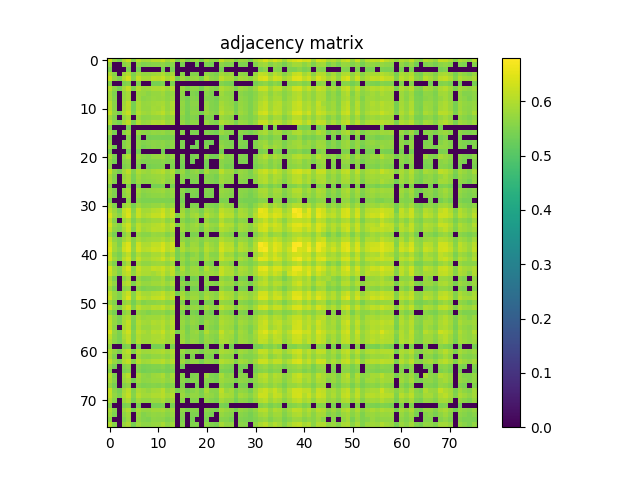

Data behind this chart, as committed beside it:
6.297099999999999920e-01, 5.733300000000000063e-01, 5.494299999999999740e-01, 5.964399999999999702e-01, 6.228700000000000347e-01, 5.558100000000000263e-01, 6.065500000000000336e-01, 5.861499999999999488e-01, 5.887000000000000011e-01, 6.045300000000000118e-01, 6.046700000000000408e-01, 6.176399999999999668e-01, 5.825399999999999467e-01, 6.049600000000000533e-01, 5.475400000000000267e-01, 5.856000000000000094e-01, 5.478100000000000191e-01, 5.688499999999999668e-01, 5.813199999999999479e-01, 5.495999999999999774e-01, 5.926599999999999646e-01, 5.690399999999999903e-01, 5.611599999999999921e-01, 6.185599999999999987e-01
5.733300000000000063e-01, 0.000000000000000000e+00, 0.000000000000000000e+00, 5.608199999999999852e-01, 5.729400000000000048e-01, 0.000000000000000000e+00, 5.647999999999999687e-01, 5.485100000000000531e-01, 5.536900000000000155e-01, 5.593799999999999883e-01, 5.596400000000000263e-01, 5.671100000000000030e-01, 5.513200000000000323e-01, 5.600800000000000223e-01, 0.000000000000000000e+00, 5.439300000000000246e-01, 0.000000000000000000e+00, 0.000000000000000000e+00, 5.393799999999999706e-01, 0.000000000000000000e+00, 5.465100000000000513e-01, 5.404200000000000115e-01, 0.000000000000000000e+00, 5.642300000000000093e-01
5.494200000000000195e-01, 0.000000000000000000e+00, 0.000000000000000000e+00, 0.000000000000000000e+00, 5.500699999999999479e-01, 0.000000000000000000e+00, 5.419800000000000173e-01, 0.000000000000000000e+00, 0.000000000000000000e+00, 0.000000000000000000e+00, 0.000000000000000000e+00, 5.405900000000000150e-01, 0.000000000000000000e+00, 5.441300000000000026e-01, 0.000000000000000000e+00, 0.000000000000000000e+00, 0.000000000000000000e+00, 0.000000000000000000e+00, 0.000000000000000000e+00, 0.000000000000000000e+00, 0.000000000000000000e+00, 0.000000000000000000e+00, 0.000000000000000000e+00, 5.408399999999999874e-01
5.964399999999999702e-01, 5.608199999999999852e-01, 0.000000000000000000e+00, 5.809999999999999609e-01, 6.008000000000000007e-01, 5.460300000000000153e-01, 5.890199999999999880e-01, 5.707200000000000051e-01, 5.725099999999999634e-01, 5.801699999999999635e-01, 5.859799999999999454e-01, 5.978999999999999870e-01, 5.713300000000000045e-01, 5.897099999999999564e-01, 0.000000000000000000e+00, 5.587100000000000399e-01, 0.000000000000000000e+00, 5.547499999999999654e-01, 5.537800000000000500e-01, 0.000000000000000000e+00, 5.668199999999999905e-01, 5.566699999999999982e-01, 5.452299999999999924e-01, 5.873000000000000442e-01
6.228700000000000347e-01, 5.729400000000000048e-01, 5.500699999999999479e-01, 6.008000000000000007e-01, 6.348500000000000254e-01, 5.563299999999999912e-01, 6.172199999999999909e-01, 5.879499999999999726e-01, 5.882899999999999796e-01, 6.091199999999999948e-01, 6.083300000000000374e-01, 6.202299999999999480e-01, 5.911699999999999733e-01, 6.125199999999999534e-01, 5.400800000000000045e-01, 5.839400000000000146e-01, 5.565499999999999892e-01, 5.736299999999999732e-01, 5.744899999999999451e-01, 5.445699999999999985e-01, 5.960600000000000342e-01, 5.688199999999999923e-01, 5.594500000000000028e-01, 6.127599999999999714e-01
5.557999999999999607e-01, 0.000000000000000000e+00, 0.000000000000000000e+00, 5.460300000000000153e-01, 5.563299999999999912e-01, 0.000000000000000000e+00, 5.509699999999999598e-01, 0.000000000000000000e+00, 0.000000000000000000e+00, 5.417300000000000448e-01, 5.419899999999999718e-01, 5.494700000000000140e-01, 0.000000000000000000e+00, 5.468499999999999472e-01, 0.000000000000000000e+00, 0.000000000000000000e+00, 0.000000000000000000e+00, 0.000000000000000000e+00, 0.000000000000000000e+00, 0.000000000000000000e+00, 0.000000000000000000e+00, 0.000000000000000000e+00, 0.000000000000000000e+00, 5.538899999999999935e-01
6.065500000000000336e-01, 5.647999999999999687e-01, 5.419800000000000173e-01, 5.890199999999999880e-01, 6.172199999999999909e-01, 5.509699999999999598e-01, 6.020999999999999686e-01, 5.777400000000000313e-01, 5.800100000000000255e-01, 5.938700000000000090e-01, 5.944700000000000539e-01, 6.023199999999999665e-01, 5.820400000000000018e-01, 6.007299999999999862e-01, 0.000000000000000000e+00, 5.756700000000000150e-01, 5.510500000000000398e-01, 5.659800000000000386e-01, 5.641599999999999948e-01, 5.409300000000000219e-01, 5.765000000000000124e-01, 5.625999999999999890e-01, 5.513000000000000123e-01, 5.971999999999999531e-01
5.861499999999999488e-01, 5.485100000000000531e-01, 0.000000000000000000e+00, 5.707200000000000051e-01, 5.879499999999999726e-01, 0.000000000000000000e+00, 5.777400000000000313e-01, 5.720199999999999729e-01, 5.612700000000000466e-01, 5.734099999999999753e-01, 5.729100000000000303e-01, 5.846700000000000230e-01, 5.619100000000000206e-01, 5.729999999999999538e-01, 0.000000000000000000e+00, 5.659899999999999931e-01, 0.000000000000000000e+00, 5.519199999999999662e-01, 5.448800000000000310e-01, 0.000000000000000000e+00, 5.586600000000000454e-01, 5.489100000000000090e-01, 0.000000000000000000e+00, 5.806900000000000395e-01
5.887000000000000011e-01, 5.536999999999999700e-01, 0.000000000000000000e+00, 5.725099999999999634e-01, 5.882899999999999796e-01, 0.000000000000000000e+00, 5.800199999999999800e-01, 5.612800000000000011e-01, 5.679699999999999749e-01, 5.746799999999999686e-01, 5.717400000000000260e-01, 5.780100000000000238e-01, 5.655599999999999516e-01, 5.794700000000000406e-01, 0.000000000000000000e+00, 5.618300000000000516e-01, 5.422500000000000098e-01, 5.556600000000000428e-01, 5.513799999999999812e-01, 0.000000000000000000e+00, 5.549399999999999888e-01, 5.518300000000000427e-01, 5.400700000000000500e-01, 5.752399999999999736e-01
6.045300000000000118e-01, 5.593799999999999883e-01, 0.000000000000000000e+00, 5.801699999999999635e-01, 6.091299999999999493e-01, 5.417300000000000448e-01, 5.938600000000000545e-01, 5.734099999999999753e-01, 5.746799999999999686e-01, 5.844899999999999540e-01, 5.873099999999999987e-01, 5.918099999999999472e-01, 5.730800000000000338e-01, 5.957000000000000073e-01, 0.000000000000000000e+00, 5.706799999999999651e-01, 5.443999999999999950e-01, 5.623099999999999765e-01, 5.609699999999999687e-01, 0.000000000000000000e+00, 5.697999999999999732e-01, 5.543900000000000494e-01, 5.473599999999999577e-01, 5.893000000000000460e-01
6.046700000000000408e-01, 5.596400000000000263e-01, 0.000000000000000000e+00, 5.859799999999999454e-01, 6.083300000000000374e-01, 5.419899999999999718e-01, 5.944700000000000539e-01, 5.729100000000000303e-01, 5.717400000000000260e-01, 5.873000000000000442e-01, 5.830800000000000427e-01, 5.968799999999999661e-01, 5.731199999999999628e-01, 5.949400000000000244e-01, 0.000000000000000000e+00, 5.676299999999999679e-01, 5.429199999999999582e-01, 5.589800000000000324e-01, 5.576499999999999790e-01, 0.000000000000000000e+00, 5.715500000000000025e-01, 5.540500000000000425e-01, 5.481399999999999606e-01, 5.950299999999999478e-01
6.176399999999999668e-01, 5.671100000000000030e-01, 5.405900000000000150e-01, 5.978999999999999870e-01, 6.202299999999999480e-01, 5.494700000000000140e-01, 6.023100000000000120e-01, 5.846700000000000230e-01, 5.780100000000000238e-01, 5.918099999999999472e-01, 5.968799999999999661e-01, 6.093199999999999728e-01, 5.819499999999999673e-01, 6.039999999999999813e-01, 0.000000000000000000e+00, 5.720499999999999474e-01, 5.414900000000000269e-01, 5.642899999999999583e-01, 5.651000000000000467e-01, 5.393099999999999561e-01, 5.790399999999999991e-01, 5.627999999999999670e-01, 5.531899999999999595e-01, 6.049299999999999677e-01
5.825399999999999467e-01, 5.513200000000000323e-01, 0.000000000000000000e+00, 5.713300000000000045e-01, 5.911699999999999733e-01, 0.000000000000000000e+00, 5.820300000000000473e-01, 5.619100000000000206e-01, 5.655599999999999516e-01, 5.730800000000000338e-01, 5.731199999999999628e-01, 5.819499999999999673e-01, 5.655000000000000027e-01, 5.783099999999999907e-01, 0.000000000000000000e+00, 5.602300000000000058e-01, 5.404099999999999460e-01, 5.540300000000000225e-01, 5.490099999999999980e-01, 0.000000000000000000e+00, 5.532299999999999995e-01, 5.510099999999999998e-01, 0.000000000000000000e+00, 5.780499999999999527e-01
6.049600000000000533e-01, 5.600899999999999768e-01, 5.441300000000000026e-01, 5.897099999999999564e-01, 6.125199999999999534e-01, 5.468499999999999472e-01, 6.007400000000000517e-01, 5.729999999999999538e-01, 5.794799999999999951e-01, 5.957000000000000073e-01, 5.949400000000000244e-01, 6.039999999999999813e-01, 5.783099999999999907e-01, 5.904500000000000304e-01, 0.000000000000000000e+00, 5.720899999999999874e-01, 5.497499999999999609e-01, 5.638400000000000079e-01, 5.647100000000000453e-01, 0.000000000000000000e+00, 5.762899999999999689e-01, 5.573500000000000121e-01, 5.483000000000000096e-01, 5.959900000000000198e-01
5.475400000000000267e-01, 0.000000000000000000e+00, 0.000000000000000000e+00, 0.000000000000000000e+00, 5.400800000000000045e-01, 0.000000000000000000e+00, 0.000000000000000000e+00, 0.000000000000000000e+00, 0.000000000000000000e+00, 0.000000000000000000e+00, 0.000000000000000000e+00, 0.000000000000000000e+00, 0.000000000000000000e+00, 0.000000000000000000e+00, 0.000000000000000000e+00, 0.000000000000000000e+00, 0.000000000000000000e+00, 0.000000000000000000e+00, 0.000000000000000000e+00, 0.000000000000000000e+00, 0.000000000000000000e+00, 0.000000000000000000e+00, 0.000000000000000000e+00, 5.435900000000000176e-01
5.856000000000000094e-01, 5.439300000000000246e-01, 0.000000000000000000e+00, 5.587100000000000399e-01, 5.839499999999999691e-01, 0.000000000000000000e+00, 5.756700000000000150e-01, 5.659899999999999931e-01, 5.618300000000000516e-01, 5.706799999999999651e-01, 5.676299999999999679e-01, 5.720499999999999474e-01, 5.602300000000000058e-01, 5.720899999999999874e-01, 0.000000000000000000e+00, 5.607100000000000417e-01, 0.000000000000000000e+00, 5.491000000000000325e-01, 5.482500000000000151e-01, 0.000000000000000000e+00, 5.540300000000000225e-01, 5.455699999999999994e-01, 5.393099999999999561e-01, 5.779900000000000038e-01
5.478100000000000191e-01, 0.000000000000000000e+00, 0.000000000000000000e+00, 0.000000000000000000e+00, 5.565499999999999892e-01, 0.000000000000000000e+00, 5.510500000000000398e-01, 0.000000000000000000e+00, 5.422500000000000098e-01, 5.443999999999999950e-01, 5.429199999999999582e-01, 5.414900000000000269e-01, 5.404099999999999460e-01, 5.497499999999999609e-01, 0.000000000000000000e+00, 0.000000000000000000e+00, 0.000000000000000000e+00, 0.000000000000000000e+00, 0.000000000000000000e+00, 0.000000000000000000e+00, 0.000000000000000000e+00, 0.000000000000000000e+00, 0.000000000000000000e+00, 5.418100000000000138e-01
5.688499999999999668e-01, 0.000000000000000000e+00, 0.000000000000000000e+00, 5.547499999999999654e-01, 5.736299999999999732e-01, 0.000000000000000000e+00, 5.659800000000000386e-01, 5.519199999999999662e-01, 5.556600000000000428e-01, 5.623000000000000220e-01, 5.589800000000000324e-01, 5.643000000000000238e-01, 5.540300000000000225e-01, 5.638400000000000079e-01, 0.000000000000000000e+00, 5.491000000000000325e-01, 0.000000000000000000e+00, 0.000000000000000000e+00, 5.394600000000000506e-01, 0.000000000000000000e+00, 5.431899999999999507e-01, 5.394900000000000251e-01, 0.000000000000000000e+00, 5.633799999999999919e-01
5.813199999999999479e-01, 5.393799999999999706e-01, 0.000000000000000000e+00, 5.537800000000000500e-01, 5.744899999999999451e-01, 0.000000000000000000e+00, 5.641599999999999948e-01, 5.448800000000000310e-01, 5.513799999999999812e-01, 5.609699999999999687e-01, 5.576499999999999790e-01, 5.651000000000000467e-01, 5.490099999999999980e-01, 5.647100000000000453e-01, 0.000000000000000000e+00, 5.482500000000000151e-01, 0.000000000000000000e+00, 5.394600000000000506e-01, 5.421300000000000008e-01, 0.000000000000000000e+00, 5.519600000000000062e-01, 0.000000000000000000e+00, 0.000000000000000000e+00, 5.735999999999999988e-01
5.495999999999999774e-01, 0.000000000000000000e+00, 0.000000000000000000e+00, 0.000000000000000000e+00, 5.445699999999999985e-01, 0.000000000000000000e+00, 5.409300000000000219e-01, 0.000000000000000000e+00, 0.000000000000000000e+00, 0.000000000000000000e+00, 0.000000000000000000e+00, 5.393099999999999561e-01, 0.000000000000000000e+00, 0.000000000000000000e+00, 0.000000000000000000e+00, 0.000000000000000000e+00, 0.000000000000000000e+00, 0.000000000000000000e+00, 0.000000000000000000e+00, 0.000000000000000000e+00, 0.000000000000000000e+00, 0.000000000000000000e+00, 0.000000000000000000e+00, 5.415200000000000014e-01
5.926599999999999646e-01, 5.465100000000000513e-01, 0.000000000000000000e+00, 5.668199999999999905e-01, 5.960600000000000342e-01, 0.000000000000000000e+00, 5.765000000000000124e-01, 5.586600000000000454e-01, 5.549399999999999888e-01, 5.697999999999999732e-01, 5.715500000000000025e-01, 5.790399999999999991e-01, 5.532299999999999995e-01, 5.762899999999999689e-01, 0.000000000000000000e+00, 5.540300000000000225e-01, 0.000000000000000000e+00, 5.431899999999999507e-01, 5.519600000000000062e-01, 0.000000000000000000e+00, 5.683899999999999508e-01, 5.420300000000000118e-01, 5.392700000000000271e-01, 5.875000000000000222e-01
5.690399999999999903e-01, 5.404200000000000115e-01, 0.000000000000000000e+00, 5.566699999999999982e-01, 5.688199999999999923e-01, 0.000000000000000000e+00, 5.625999999999999890e-01, 5.489100000000000090e-01, 5.518300000000000427e-01, 5.543900000000000494e-01, 5.540500000000000425e-01, 5.627999999999999670e-01, 5.510099999999999998e-01, 5.573500000000000121e-01, 0.000000000000000000e+00, 5.455699999999999994e-01, 0.000000000000000000e+00, 5.394900000000000251e-01, 0.000000000000000000e+00, 0.000000000000000000e+00, 5.420300000000000118e-01, 0.000000000000000000e+00, 0.000000000000000000e+00, 5.628699999999999815e-01
5.611599999999999921e-01, 0.000000000000000000e+00, 0.000000000000000000e+00, 5.452299999999999924e-01, 5.594500000000000028e-01, 0.000000000000000000e+00, 5.513000000000000123e-01, 0.000000000000000000e+00, 5.400700000000000500e-01, 5.473599999999999577e-01, 5.481399999999999606e-01, 5.531899999999999595e-01, 0.000000000000000000e+00, 5.483000000000000096e-01, 0.000000000000000000e+00, 5.393099999999999561e-01, 0.000000000000000000e+00, 0.000000000000000000e+00, 0.000000000000000000e+00, 0.000000000000000000e+00, 5.392700000000000271e-01, 0.000000000000000000e+00, 0.000000000000000000e+00, 5.610500000000000487e-01
6.185599999999999987e-01, 5.642300000000000093e-01, 5.408399999999999874e-01, 5.873000000000000442e-01, 6.127599999999999714e-01, 5.538899999999999935e-01, 5.971999999999999531e-01, 5.806900000000000395e-01, 5.752399999999999736e-01, 5.893000000000000460e-01, 5.950299999999999478e-01, 6.049299999999999677e-01, 5.780499999999999527e-01, 5.959900000000000198e-01, 5.435900000000000176e-01, 5.779900000000000038e-01, 5.418100000000000138e-01, 5.633799999999999919e-01, 5.735999999999999988e-01, 5.415200000000000014e-01, 5.875000000000000222e-01, 5.628699999999999815e-01, 5.610399999999999832e-01, 6.095800000000000107e-01
5.878600000000000492e-01, 5.527800000000000491e-01, 0.000000000000000000e+00, 5.741000000000000547e-01, 5.922399999999999887e-01, 5.429800000000000182e-01, 5.826999999999999957e-01, 5.658900000000000041e-01, 5.707499999999999796e-01, 5.756599999999999495e-01, 5.783000000000000362e-01, 5.841699999999999671e-01, 5.684799999999999853e-01, 5.822199999999999598e-01, 0.000000000000000000e+00, 5.630600000000000049e-01, 5.423099999999999588e-01, 5.543400000000000549e-01, 5.535299999999999665e-01, 0.000000000000000000e+00, 5.536299999999999555e-01, 5.530800000000000161e-01, 5.415499999999999758e-01, 5.813599999999999879e-01
5.912600000000000078e-01, 5.544299999999999784e-01, 0.000000000000000000e+00, 5.769400000000000084e-01, 5.907000000000000028e-01, 5.415699999999999958e-01, 5.790899999999999936e-01, 5.613299999999999956e-01, 5.644000000000000128e-01, 5.699699999999999767e-01, 5.743099999999999872e-01, 5.851199999999999735e-01, 5.628499999999999615e-01, 5.767099999999999449e-01, 0.000000000000000000e+00, 5.568300000000000471e-01, 0.000000000000000000e+00, 5.489199999999999635e-01, 5.515200000000000102e-01, 0.000000000000000000e+00, 5.598999999999999533e-01, 5.508699999999999708e-01, 5.425200000000000022e-01, 5.840999999999999526e-01
5.542099999999999804e-01, 0.000000000000000000e+00, 0.000000000000000000e+00, 0.000000000000000000e+00, 5.529300000000000326e-01, 0.000000000000000000e+00, 5.466600000000000348e-01, 0.000000000000000000e+00, 0.000000000000000000e+00, 5.402099999999999680e-01, 5.397499999999999520e-01, 5.460099999999999953e-01, 0.000000000000000000e+00, 5.441399999999999570e-01, 0.000000000000000000e+00, 0.000000000000000000e+00, 0.000000000000000000e+00, 0.000000000000000000e+00, 0.000000000000000000e+00, 0.000000000000000000e+00, 0.000000000000000000e+00, 0.000000000000000000e+00, 0.000000000000000000e+00, 5.464499999999999913e-01
5.785099999999999687e-01, 5.488100000000000200e-01, 0.000000000000000000e+00, 5.671199999999999575e-01, 5.900600000000000289e-01, 0.000000000000000000e+00, 5.816400000000000459e-01, 5.629899999999999904e-01, 5.662199999999999456e-01, 5.729100000000000303e-01, 5.748600000000000376e-01, 5.813899999999999624e-01, 5.661699999999999511e-01, 5.757700000000000040e-01, 0.000000000000000000e+00, 5.622399999999999620e-01, 5.392599999999999616e-01, 5.543099999999999694e-01, 5.496299999999999519e-01, 0.000000000000000000e+00, 5.537499999999999645e-01, 5.499699999999999589e-01, 0.000000000000000000e+00, 5.754200000000000426e-01
5.728600000000000358e-01, 5.478199999999999736e-01, 0.000000000000000000e+00, 5.623099999999999765e-01, 5.808699999999999974e-01, 0.000000000000000000e+00, 5.734500000000000153e-01, 5.551700000000000523e-01, 5.607600000000000362e-01, 5.658300000000000551e-01, 5.641199999999999548e-01, 5.702800000000000091e-01, 5.597999999999999643e-01, 5.689800000000000413e-01, 0.000000000000000000e+00, 5.544599999999999529e-01, 0.000000000000000000e+00, 5.493599999999999595e-01, 5.423799999999999732e-01, 0.000000000000000000e+00, 5.477100000000000302e-01, 5.455100000000000504e-01, 0.000000000000000000e+00, 5.669600000000000195e-01
5.465900000000000203e-01, 0.000000000000000000e+00, 0.000000000000000000e+00, 0.000000000000000000e+00, 5.635999999999999899e-01, 0.000000000000000000e+00, 5.581599999999999895e-01, 5.453799999999999759e-01, 5.453500000000000014e-01, 5.494400000000000395e-01, 5.497300000000000519e-01, 5.490500000000000380e-01, 5.485299999999999621e-01, 5.506699999999999928e-01, 0.000000000000000000e+00, 5.427600000000000202e-01, 0.000000000000000000e+00, 0.000000000000000000e+00, 0.000000000000000000e+00, 0.000000000000000000e+00, 0.000000000000000000e+00, 0.000000000000000000e+00, 0.000000000000000000e+00, 5.457400000000000029e-01
5.922800000000000287e-01, 5.526400000000000201e-01, 0.000000000000000000e+00, 5.723700000000000454e-01, 5.908400000000000318e-01, 5.409300000000000219e-01, 5.809100000000000374e-01, 5.615700000000000136e-01, 5.650899999999999812e-01, 5.740600000000000147e-01, 5.732699999999999463e-01, 5.822000000000000508e-01, 5.632000000000000339e-01, 5.765700000000000269e-01, 0.000000000000000000e+00, 5.604099999999999637e-01, 0.000000000000000000e+00, 5.509500000000000508e-01, 5.527999999999999581e-01, 0.000000000000000000e+00, 5.582300000000000040e-01, 5.510199999999999543e-01, 5.424700000000000077e-01, 5.841499999999999471e-01
6.132600000000000273e-01, 5.782599999999999962e-01, 5.433599999999999541e-01, 6.150700000000000056e-01, 6.353799999999999448e-01, 5.560399999999999787e-01, 6.198399999999999466e-01, 5.867999999999999883e-01, 5.901300000000000434e-01, 6.018700000000000161e-01, 6.075000000000000400e-01, 6.249200000000000310e-01, 5.944199999999999484e-01, 6.175100000000000033e-01, 0.000000000000000000e+00, 5.834799999999999986e-01, 5.482700000000000351e-01, 5.739499999999999602e-01, 5.684299999999999908e-01, 5.425299999999999567e-01, 5.840899999999999981e-01, 5.721300000000000274e-01, 5.558499999999999552e-01, 6.125099999999999989e-01
6.396800000000000264e-01, 5.856400000000000494e-01, 5.585799999999999654e-01, 6.106099999999999861e-01, 6.440599999999999659e-01, 5.684099999999999708e-01, 6.229400000000000492e-01, 5.948999999999999844e-01, 6.023899999999999810e-01, 6.174399999999999888e-01, 6.187899999999999512e-01, 6.354899999999999993e-01, 6.001900000000000013e-01, 6.220200000000000173e-01, 5.527800000000000491e-01, 5.936799999999999855e-01, 5.560300000000000242e-01, 5.816500000000000004e-01, 5.919600000000000417e-01, 5.548800000000000399e-01, 6.021699999999999831e-01, 5.799800000000000511e-01, 5.699300000000000477e-01, 6.264399999999999968e-01
6.118900000000000450e-01, 5.552599999999999758e-01, 0.000000000000000000e+00, 5.744700000000000362e-01, 6.001300000000000523e-01, 5.459300000000000264e-01, 5.847400000000000375e-01, 5.640699999999999603e-01, 5.725999999999999979e-01, 5.826999999999999957e-01, 5.827099999999999502e-01, 5.945799999999999974e-01, 5.645700000000000163e-01, 5.826999999999999957e-01, 0.000000000000000000e+00, 5.621300000000000185e-01, 5.409500000000000419e-01, 5.547900000000000054e-01, 5.687600000000000433e-01, 0.000000000000000000e+00, 5.734700000000000353e-01, 5.544400000000000439e-01, 5.514299999999999757e-01, 6.004099999999999993e-01
6.378700000000000481e-01, 5.746799999999999686e-01, 5.563399999999999457e-01, 6.037599999999999634e-01, 6.279500000000000082e-01, 5.645799999999999708e-01, 6.098900000000000432e-01, 5.875700000000000367e-01, 5.908499999999999863e-01, 6.022499999999999520e-01, 6.073699999999999655e-01, 6.175399999999999778e-01, 5.882699999999999596e-01, 6.107399999999999496e-01, 5.527800000000000491e-01, 5.873500000000000387e-01, 5.586999999999999744e-01, 5.756499999999999950e-01, 5.864000000000000323e-01, 5.536699999999999955e-01, 5.930299999999999461e-01, 5.752800000000000136e-01, 5.703099999999999836e-01, 6.244300000000000406e-01
6.188200000000000367e-01, 5.656400000000000317e-01, 5.507400000000000073e-01, 5.891699999999999715e-01, 6.225300000000000278e-01, 5.513900000000000468e-01, 6.099099999999999522e-01, 5.812000000000000499e-01, 5.913100000000000023e-01, 6.072699999999999765e-01, 6.034300000000000219e-01, 6.090499999999999803e-01, 5.867999999999999883e-01, 6.031300000000000550e-01, 0.000000000000000000e+00, 5.843500000000000361e-01, 5.587800000000000544e-01, 5.740699999999999692e-01, 5.750499999999999501e-01, 5.435299999999999576e-01, 5.825399999999999467e-01, 5.651100000000000012e-01, 5.534200000000000230e-01, 6.032499999999999529e-01
5.847799999999999665e-01, 5.397100000000000231e-01, 0.000000000000000000e+00, 5.564099999999999602e-01, 5.863500000000000378e-01, 0.000000000000000000e+00, 5.729100000000000303e-01, 5.587400000000000144e-01, 5.607799999999999452e-01, 5.746200000000000196e-01, 5.717600000000000460e-01, 5.758499999999999730e-01, 5.534900000000000375e-01, 5.756099999999999550e-01, 0.000000000000000000e+00, 5.568699999999999761e-01, 0.000000000000000000e+00, 5.457400000000000029e-01, 5.486199999999999966e-01, 0.000000000000000000e+00, 5.577699999999999880e-01, 0.000000000000000000e+00, 0.000000000000000000e+00, 5.719899999999999984e-01
6.197799999999999976e-01, 5.686200000000000143e-01, 5.479300000000000281e-01, 5.835000000000000187e-01, 6.048799999999999732e-01, 5.560300000000000242e-01, 5.922800000000000287e-01, 5.761699999999999600e-01, 5.816500000000000004e-01, 5.873399999999999732e-01, 5.860199999999999854e-01, 5.964599999999999902e-01, 5.768600000000000394e-01, 5.961400000000000032e-01, 0.000000000000000000e+00, 5.681399999999999784e-01, 5.524200000000000221e-01, 5.671800000000000175e-01, 5.735900000000000443e-01, 5.522899999999999476e-01, 5.741600000000000037e-01, 5.658100000000000351e-01, 5.594299999999999828e-01, 5.982600000000000140e-01
6.367099999999999982e-01, 5.865299999999999958e-01, 5.496199999999999974e-01, 6.193699999999999761e-01, 6.453799999999999537e-01, 5.619199999999999751e-01, 6.285300000000000331e-01, 5.975099999999999856e-01, 5.978099999999999525e-01, 6.150200000000000111e-01, 6.163300000000000445e-01, 6.362499999999999822e-01, 6.037200000000000344e-01, 6.266100000000000003e-01, 0.000000000000000000e+00, 5.937000000000000055e-01, 5.523500000000000076e-01, 5.809299999999999464e-01, 5.792899999999999716e-01, 5.484999999999999876e-01, 5.959400000000000253e-01, 5.785400000000000542e-01, 5.658600000000000296e-01, 6.277300000000000102e-01
6.478899999999999659e-01, 5.860699999999999799e-01, 5.624299999999999855e-01, 6.265899999999999803e-01, 6.473200000000000065e-01, 5.705999999999999961e-01, 6.329299999999999926e-01, 6.057500000000000107e-01, 6.092999999999999527e-01, 6.259900000000000464e-01, 6.241999999999999771e-01, 6.430900000000000505e-01, 6.061100000000000376e-01, 6.264300000000000423e-01, 5.502500000000000169e-01, 5.989100000000000534e-01, 5.719100000000000295e-01, 5.860600000000000254e-01, 5.886200000000000321e-01, 5.600300000000000278e-01, 6.040600000000000414e-01, 5.851699999999999680e-01, 5.733800000000000008e-01, 6.359099999999999753e-01
6.288899999999999491e-01, 5.637600000000000389e-01, 5.425999999999999712e-01, 5.853300000000000169e-01, 6.122600000000000264e-01, 5.505400000000000293e-01, 5.963100000000000067e-01, 5.745799999999999796e-01, 5.759400000000000075e-01, 5.915700000000000403e-01, 5.920100000000000362e-01, 6.081999999999999629e-01, 5.740899999999999892e-01, 5.946500000000000119e-01, 5.421899999999999498e-01, 5.703500000000000236e-01, 5.410500000000000309e-01, 5.608199999999999852e-01, 5.729400000000000048e-01, 5.402900000000000480e-01, 5.893899999999999695e-01, 5.583900000000000530e-01, 5.576900000000000190e-01, 6.131900000000000128e-01
6.344600000000000239e-01, 5.832699999999999552e-01, 5.551199999999999468e-01, 6.077900000000000524e-01, 6.322699999999999987e-01, 5.626900000000000235e-01, 6.182100000000000373e-01, 5.876200000000000312e-01, 5.898200000000000109e-01, 6.031800000000000495e-01, 6.062199999999999811e-01, 6.287899999999999601e-01, 5.944899999999999629e-01, 6.208799999999999875e-01, 5.463299999999999823e-01, 5.795900000000000496e-01, 5.508899999999999908e-01, 5.771199999999999664e-01, 5.755700000000000260e-01, 5.472900000000000542e-01, 5.926000000000000156e-01, 5.732000000000000428e-01, 5.650800000000000267e-01, 6.212499999999999689e-01
5.852600000000000025e-01, 5.481099999999999861e-01, 0.000000000000000000e+00, 5.628100000000000325e-01, 5.945700000000000429e-01, 0.000000000000000000e+00, 5.850699999999999790e-01, 5.668400000000000105e-01, 5.681199999999999584e-01, 5.789699999999999847e-01, 5.803899999999999615e-01, 5.815599999999999659e-01, 5.671199999999999575e-01, 5.802000000000000490e-01, 0.000000000000000000e+00, 5.677699999999999969e-01, 5.417499999999999538e-01, 5.600399999999999823e-01, 5.553900000000000503e-01, 0.000000000000000000e+00, 5.601500000000000368e-01, 5.486799999999999455e-01, 0.000000000000000000e+00, 5.774799999999999933e-01
6.368500000000000272e-01, 5.798100000000000476e-01, 5.577199999999999935e-01, 6.085500000000000353e-01, 6.400200000000000333e-01, 5.606499999999999817e-01, 6.215300000000000269e-01, 5.959100000000000508e-01, 5.969600000000000461e-01, 6.182900000000000063e-01, 6.140499999999999847e-01, 6.268200000000000438e-01, 5.975300000000000056e-01, 6.182199999999999918e-01, 5.401399999999999535e-01, 6.001600000000000268e-01, 5.569499999999999451e-01, 5.816999999999999948e-01, 5.829699999999999882e-01, 5.490300000000000180e-01, 6.016299999999999981e-01, 5.750899999999999901e-01, 5.631399999999999739e-01, 6.206300000000000150e-01
6.250000000000000000e-01, 5.864399999999999613e-01, 5.519300000000000317e-01, 6.028700000000000170e-01, 6.175199999999999578e-01, 5.699400000000000022e-01, 6.093499999999999472e-01, 5.938700000000000090e-01, 5.936399999999999455e-01, 5.852699999999999569e-01, 5.987200000000000299e-01, 6.148400000000000531e-01, 5.873699999999999477e-01, 6.138599999999999612e-01, 5.570100000000000051e-01, 5.803899999999999615e-01, 5.627499999999999725e-01, 5.784299999999999997e-01, 5.801399999999999890e-01, 5.612099999999999866e-01, 5.810100000000000264e-01, 5.813800000000000079e-01, 5.715799999999999770e-01, 6.202299999999999480e-01
5.936099999999999710e-01, 5.439399999999999791e-01, 0.000000000000000000e+00, 5.621800000000000130e-01, 5.893000000000000460e-01, 0.000000000000000000e+00, 5.722599999999999909e-01, 5.540699999999999514e-01, 5.568400000000000016e-01, 5.690199999999999703e-01, 5.714299999999999935e-01, 5.897499999999999964e-01, 5.548499999999999543e-01, 5.711600000000000010e-01, 0.000000000000000000e+00, 5.394600000000000506e-01, 0.000000000000000000e+00, 5.395499999999999741e-01, 5.429399999999999782e-01, 0.000000000000000000e+00, 5.580699999999999550e-01, 0.000000000000000000e+00, 0.000000000000000000e+00, 5.740399999999999947e-01
6.024599999999999955e-01, 5.667999999999999705e-01, 0.000000000000000000e+00, 5.879999999999999671e-01, 6.047299999999999898e-01, 5.495100000000000540e-01, 5.910100000000000353e-01, 5.735799999999999788e-01, 5.718100000000000405e-01, 5.838799999999999546e-01, 5.839699999999999891e-01, 5.938700000000000090e-01, 5.756400000000000405e-01, 5.952300000000000368e-01, 0.000000000000000000e+00, 5.674599999999999644e-01, 5.408399999999999874e-01, 5.627699999999999925e-01, 5.595799999999999663e-01, 0.000000000000000000e+00, 5.675000000000000044e-01, 5.593399999999999483e-01, 5.504200000000000204e-01, 5.918799999999999617e-01
5.804799999999999960e-01, 5.426499999999999657e-01, 0.000000000000000000e+00, 5.575900000000000301e-01, 5.714900000000000535e-01, 0.000000000000000000e+00, 5.626499999999999835e-01, 5.469699999999999562e-01, 5.536100000000000465e-01, 5.530000000000000471e-01, 5.578499999999999570e-01, 5.669899999999999940e-01, 5.502099999999999769e-01, 5.640300000000000313e-01, 0.000000000000000000e+00, 5.458300000000000374e-01, 0.000000000000000000e+00, 5.393900000000000361e-01, 5.397699999999999720e-01, 0.000000000000000000e+00, 5.415100000000000469e-01, 0.000000000000000000e+00, 0.000000000000000000e+00, 5.704500000000000126e-01
6.137000000000000233e-01, 5.743800000000000017e-01, 5.505299999999999638e-01, 5.976099999999999746e-01, 6.220700000000000118e-01, 5.576600000000000446e-01, 6.090299999999999603e-01, 5.887499999999999956e-01, 5.873099999999999987e-01, 5.995300000000000074e-01, 6.029200000000000115e-01, 6.149900000000000366e-01, 5.897000000000000020e-01, 6.038700000000000179e-01, 5.398399999999999865e-01, 5.848600000000000465e-01, 5.513700000000000268e-01, 5.737100000000000533e-01, 5.738299999999999512e-01, 5.477300000000000502e-01, 5.814599999999999769e-01, 5.713799999999999990e-01, 5.575400000000000356e-01, 6.094300000000000272e-01
6.269000000000000128e-01, 5.732699999999999463e-01, 5.511300000000000088e-01, 6.014500000000000401e-01, 6.417100000000000026e-01, 5.602000000000000313e-01, 6.238099999999999756e-01, 6.039299999999999669e-01, 5.957999999999999963e-01, 6.160499999999999865e-01, 6.172199999999999909e-01, 6.283400000000000096e-01, 5.980999999999999650e-01, 6.183100000000000263e-01, 0.000000000000000000e+00, 5.981300000000000505e-01, 5.610500000000000487e-01, 5.837799999999999656e-01, 5.797900000000000276e-01, 5.502700000000000369e-01, 5.931400000000000006e-01, 5.763399999999999634e-01, 5.624799999999999800e-01, 6.184399999999999897e-01
5.788400000000000212e-01, 5.508600000000000163e-01, 0.000000000000000000e+00, 5.677299999999999569e-01, 5.825700000000000323e-01, 5.393000000000000016e-01, 5.753399999999999626e-01, 5.531800000000000050e-01, 5.628699999999999815e-01, 5.633099999999999774e-01, 5.673599999999999755e-01, 5.718400000000000150e-01, 5.605200000000000182e-01, 5.721899999999999764e-01, 0.000000000000000000e+00, 5.548999999999999488e-01, 0.000000000000000000e+00, 5.498100000000000209e-01, 5.473099999999999632e-01, 0.000000000000000000e+00, 5.474999999999999867e-01, 5.481300000000000061e-01, 0.000000000000000000e+00, 5.733899999999999553e-01
6.228500000000000147e-01, 5.708900000000000086e-01, 5.478899999999999881e-01, 6.005599999999999827e-01, 6.269099999999999673e-01, 5.568499999999999561e-01, 6.114000000000000545e-01, 5.913800000000000168e-01, 5.890600000000000280e-01, 6.047200000000000353e-01, 6.028299999999999770e-01, 6.147799999999999931e-01, 5.887000000000000011e-01, 6.079499999999999904e-01, 0.000000000000000000e+00, 5.873399999999999732e-01, 5.554599999999999538e-01, 5.740399999999999947e-01, 5.744599999999999707e-01, 5.470800000000000107e-01, 5.868600000000000483e-01, 5.697600000000000442e-01, 5.611000000000000432e-01, 6.118599999999999595e-01
5.671599999999999975e-01, 5.415799999999999503e-01, 0.000000000000000000e+00, 5.587299999999999489e-01, 5.786099999999999577e-01, 0.000000000000000000e+00, 5.690499999999999448e-01, 5.616799999999999571e-01, 5.509300000000000308e-01, 5.632500000000000284e-01, 5.623700000000000365e-01, 5.671399999999999775e-01, 5.509100000000000108e-01, 5.667699999999999960e-01, 0.000000000000000000e+00, 5.498699999999999699e-01, 0.000000000000000000e+00, 5.451599999999999779e-01, 5.392700000000000271e-01, 0.000000000000000000e+00, 5.555299999999999683e-01, 5.400000000000000355e-01, 0.000000000000000000e+00, 5.676700000000000079e-01
6.035399999999999654e-01, 5.664200000000000346e-01, 5.448800000000000310e-01, 5.862800000000000233e-01, 6.006599999999999717e-01, 5.504900000000000349e-01, 5.913000000000000478e-01, 5.752300000000000191e-01, 5.796599999999999531e-01, 5.828499999999999792e-01, 5.828699999999999992e-01, 5.943100000000000049e-01, 5.753300000000000081e-01, 5.902300000000000324e-01, 0.000000000000000000e+00, 5.680800000000000294e-01, 5.492000000000000215e-01, 5.635999999999999899e-01, 5.595400000000000373e-01, 5.442399999999999460e-01, 5.628900000000000015e-01, 5.617699999999999916e-01, 5.503099999999999659e-01, 5.908499999999999863e-01
6.150799999999999601e-01, 5.702500000000000346e-01, 5.452099999999999724e-01, 5.922300000000000342e-01, 6.186899999999999622e-01, 5.487300000000000511e-01, 6.058200000000000252e-01, 5.864000000000000323e-01, 5.846999999999999975e-01, 5.995500000000000274e-01, 5.932600000000000096e-01, 6.060400000000000231e-01, 5.836700000000000221e-01, 6.056599999999999762e-01, 0.000000000000000000e+00, 5.764399999999999524e-01, 5.533099999999999685e-01, 5.716999999999999860e-01, 5.645499999999999963e-01, 5.445999999999999730e-01, 5.786000000000000032e-01, 5.645200000000000218e-01, 5.543700000000000294e-01, 5.986299999999999955e-01
6.111499999999999710e-01, 5.610800000000000232e-01, 0.000000000000000000e+00, 5.904500000000000304e-01, 6.134800000000000253e-01, 5.440000000000000391e-01, 5.985800000000000010e-01, 5.754000000000000226e-01, 5.762199999999999545e-01, 5.899999999999999689e-01, 5.901199999999999779e-01, 6.015800000000000036e-01, 5.765099999999999669e-01, 6.003800000000000248e-01, 0.000000000000000000e+00, 5.703599999999999781e-01, 5.416600000000000303e-01, 5.625000000000000000e-01, 5.580600000000000005e-01, 0.000000000000000000e+00, 5.696099999999999497e-01, 5.567199999999999926e-01, 5.451500000000000234e-01, 5.922899999999999832e-01
6.384100000000000330e-01, 5.720499999999999474e-01, 5.455799999999999539e-01, 6.022800000000000376e-01, 6.288599999999999746e-01, 5.565600000000000547e-01, 6.088400000000000478e-01, 5.932699999999999640e-01, 5.845799999999999885e-01, 6.065700000000000536e-01, 6.030999999999999694e-01, 6.223100000000000298e-01, 5.856700000000000239e-01, 6.077500000000000124e-01, 5.424799999999999622e-01, 5.835599999999999676e-01, 5.461700000000000443e-01, 5.692199999999999482e-01, 5.783500000000000307e-01, 5.459100000000000064e-01, 5.986299999999999955e-01, 5.691399999999999793e-01, 5.637499999999999734e-01, 6.212800000000000544e-01
6.095500000000000362e-01, 5.637400000000000189e-01, 5.440500000000000336e-01, 5.912699999999999623e-01, 6.134600000000000053e-01, 5.509399999999999853e-01, 6.004599999999999937e-01, 5.843500000000000361e-01, 5.826099999999999612e-01, 5.953199999999999603e-01, 5.947999999999999954e-01, 6.034500000000000419e-01, 5.812800000000000189e-01, 5.972899999999999876e-01, 0.000000000000000000e+00, 5.785700000000000287e-01, 5.525400000000000311e-01, 5.678199999999999914e-01, 5.681000000000000494e-01, 5.421799999999999953e-01, 5.742500000000000382e-01, 5.635400000000000409e-01, 5.539199999999999680e-01, 6.013199999999999656e-01
5.968799999999999661e-01, 5.622300000000000075e-01, 5.442900000000000515e-01, 5.829499999999999682e-01, 6.126700000000000479e-01, 5.518899999999999917e-01, 6.027400000000000535e-01, 5.797600000000000531e-01, 5.836700000000000221e-01, 5.947400000000000464e-01, 5.975599999999999801e-01, 5.999400000000000288e-01, 5.831800000000000317e-01, 5.952399999999999913e-01, 0.000000000000000000e+00, 5.826799999999999757e-01, 5.550399999999999778e-01, 5.723399999999999599e-01, 5.678199999999999914e-01, 5.419699999999999518e-01, 5.719800000000000439e-01, 5.646600000000000508e-01, 5.484099999999999531e-01, 5.946599999999999664e-01
5.708699999999999886e-01, 0.000000000000000000e+00, 0.000000000000000000e+00, 5.447199999999999820e-01, 5.538699999999999735e-01, 0.000000000000000000e+00, 5.453999999999999959e-01, 0.000000000000000000e+00, 0.000000000000000000e+00, 5.409800000000000164e-01, 5.401799999999999935e-01, 5.485600000000000476e-01, 0.000000000000000000e+00, 5.470899999999999652e-01, 0.000000000000000000e+00, 0.000000000000000000e+00, 0.000000000000000000e+00, 0.000000000000000000e+00, 0.000000000000000000e+00, 0.000000000000000000e+00, 5.423599999999999532e-01, 0.000000000000000000e+00, 0.000000000000000000e+00, 5.558699999999999752e-01
5.995500000000000274e-01, 5.705500000000000016e-01, 5.472599999999999687e-01, 5.928999999999999826e-01, 6.107799999999999896e-01, 5.555299999999999683e-01, 6.005800000000000027e-01, 5.802800000000000180e-01, 5.829499999999999682e-01, 5.901300000000000434e-01, 5.927799999999999736e-01, 5.987999999999999989e-01, 5.829199999999999937e-01, 5.995700000000000474e-01, 0.000000000000000000e+00, 5.742099999999999982e-01, 5.537199999999999900e-01, 5.674500000000000099e-01, 5.651000000000000467e-01, 5.466100000000000403e-01, 5.688299999999999468e-01, 5.657699999999999951e-01, 5.524700000000000166e-01, 5.931100000000000261e-01
... 15 more rows
